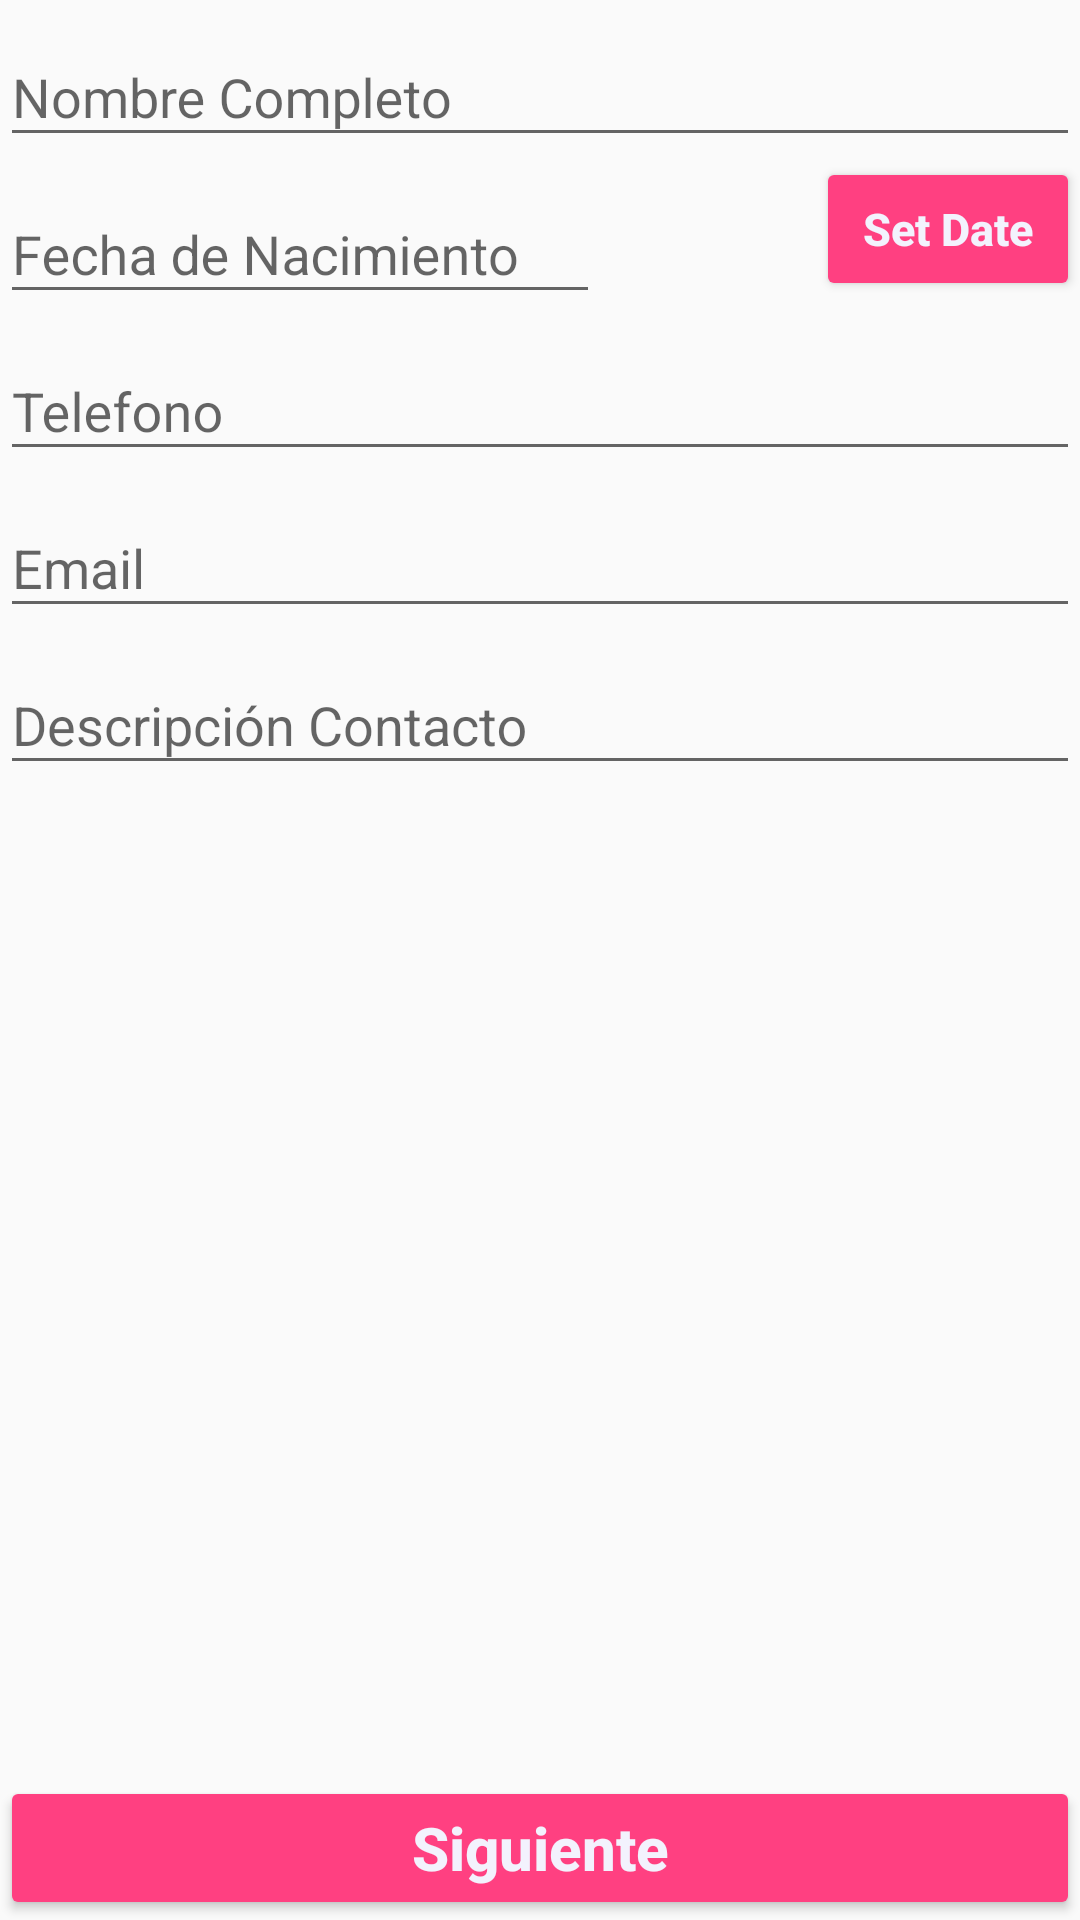

Reconstruct the res/layout file that produces this screen, plus the resources it refers to.
<!-- AndroidManifest.xml: application theme AppTheme -->
<!-- res/layout/activity_main.xml -->
<?xml version="1.0" encoding="utf-8"?>
<RelativeLayout
    xmlns:android="http://schemas.android.com/apk/res/android"
    xmlns:tools="http://schemas.android.com/tools"
    android:layout_width="match_parent"
    android:layout_height="match_parent"
    android:paddingTop="@dimen/activity_vertical_margin"
    android:paddingBottom="@dimen/activity_vertical_margin"
    tools:context="com.jormelcn.coursera.semaa3.activitiesmanagement.MainActivity">

    <LinearLayout
        android:orientation="vertical"
        android:layout_width="match_parent"
        android:layout_height="wrap_content"
        android:id="@+id/linearLayout2">

        <android.support.design.widget.TextInputLayout
            android:layout_width="match_parent"
            android:layout_height="wrap_content">

            <android.support.design.widget.TextInputEditText
                android:id="@+id/tiName"
                android:layout_width="match_parent"
                android:layout_height="wrap_content"
                android:hint="@string/name_input"/>

        </android.support.design.widget.TextInputLayout>

        <RelativeLayout
            android:layout_width="match_parent"
            android:layout_height="wrap_content"
            android:orientation="horizontal">

            <android.support.design.widget.TextInputLayout
                android:layout_width="200dp"
                android:layout_height="wrap_content">

                <android.support.design.widget.TextInputEditText
                    android:id="@+id/tiFecha"
                    android:layout_width="match_parent"
                    android:layout_height="wrap_content"
                    android:editable="false"
                    android:hint="@string/fecha_input"/>

            </android.support.design.widget.TextInputLayout>

            <Button
                android:id="@+id/button_date"
                android:layout_width="wrap_content"
                android:layout_height="wrap_content"
                android:text="@string/dateButton"
                android:textSize="15dp"
                android:theme="@style/ButtonStyle"
                android:onClick="showDatePicker"
                android:layout_alignParentRight="true"/>

        </RelativeLayout>

        <android.support.design.widget.TextInputLayout
            android:layout_width="match_parent"
            android:layout_height="wrap_content">

            <android.support.design.widget.TextInputEditText
                android:id="@+id/tiTel"
                android:layout_width="match_parent"
                android:layout_height="wrap_content"
                android:hint="@string/tel_input"/>

        </android.support.design.widget.TextInputLayout>

        <android.support.design.widget.TextInputLayout
            android:layout_width="match_parent"
            android:layout_height="wrap_content">

            <android.support.design.widget.TextInputEditText
                android:id="@+id/tiEmail"
                android:layout_width="match_parent"
                android:layout_height="wrap_content"
                android:hint="@string/email_input"/>

        </android.support.design.widget.TextInputLayout>

        <android.support.design.widget.TextInputLayout
            android:layout_width="match_parent"
            android:layout_height="wrap_content">

            <android.support.design.widget.TextInputEditText
                android:id="@+id/tiDescription"
                android:layout_width="match_parent"
                android:layout_height="wrap_content"
                android:hint="@string/description_input" />

        </android.support.design.widget.TextInputLayout>


    </LinearLayout>

    <Button
        android:id="@+id/button_next"
        android:layout_width="match_parent"
        android:layout_height="wrap_content"
        android:text="@string/nextButton"
        android:layout_alignParentBottom="true"
        android:textSize="20dp"
        android:theme="@style/ButtonStyle"
        android:onClick="nextActivity"
        />

</RelativeLayout>
<!-- resources referenced by this layout -->
<resources>
  <string name="dateButton">Set Date</string>
  <string name="description_input">Descripción Contacto</string>
  <string name="email_input">Email</string>
  <string name="fecha_input">Fecha de Nacimiento</string>
  <string name="name_input">Nombre Completo</string>
  <string name="nextButton">Siguiente</string>
  <string name="tel_input">Telefono</string>
  <style name="ButtonStyle" parent="Theme.AppCompat.Light">
          <item name="colorButtonNormal">@color/colorAccent</item>
          <item name="colorControlHighlight">@color/colorPrimary</item>
          <item name="android:textColor">@color/colorAccentText</item>
          <item name="android:textStyle">bold</item>
          <item name="android:textAllCaps">false</item>
      </style>
  <style name="AppTheme" parent="Theme.AppCompat.Light.DarkActionBar">
          
          <item name="colorPrimary">@color/colorPrimary</item>
          <item name="colorPrimaryDark">@color/colorPrimaryDark</item>
          <item name="colorAccent">@color/colorAccent</item>
      </style>
  <color name="colorAccent">#FF4081</color>
  <color name="colorPrimary">#3F51B5</color>
  <color name="colorAccentText">#f3f2fd</color>
  <color name="colorPrimaryDark">#2a5d84</color>
</resources>
